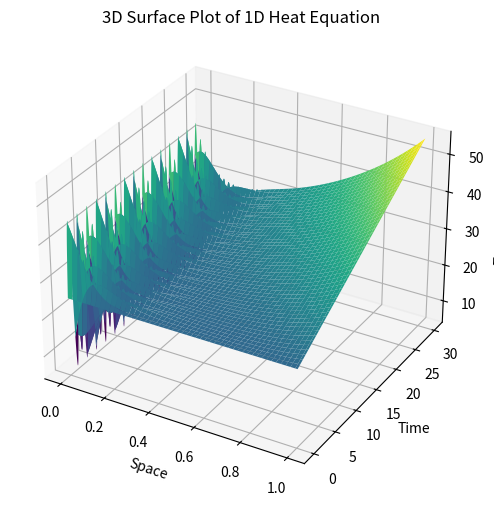

Write Python code to recreate this figure.
import numpy as np
from scipy.sparse.linalg import spsolve
from scipy.sparse import csc_matrix
from matplotlib import pyplot as plt

# setting up parameters
length = 1
nodes = 100
time = 30
k = 0.01
initial_temp = 25


def left_temp_func(temp, t):
    """
    Generates the temperature at the left boundary of the rod

    :param temp: initial temperature of the rod at t=0
    :param t: array consisting of time steps from t=0 to t= total time
    :return: the temperature at the left boundary
    """
    return 20 * np.sin(np.pi * t) + temp


def right_temp_func(temp, t):
    """
    Generates the temperature at the right boundary of the rod

    :param temp: initial temperature of the rod at t=0
    :param t: array consisting of time steps from t=0 to t= total time
    :return: the temperature at the right boundary
    """
    return t + temp


def build_tridiagonal_matrix(a, b, c, nodes):
    """
    Initialises the tridiagonal matrix on the LHS of the equation

    :param a: the coefficient of U @ (t = tau + 1 & x = i-1)
    :param b: the coefficient of U @ (t = tau + 1 & x = i)
    :param c: the coefficient of U @ (t = tau + 1 & x = i+1)
    :param nodes: number of spatial nodes ( used to initialise the size of the tridiagonal matrix)
    :return: the tridiagonal matrix consisting of coefficients
    """

    matrix = np.zeros((nodes, nodes))
    np.fill_diagonal(matrix, b)
    np.fill_diagonal(matrix[1:], a)
    np.fill_diagonal(matrix[:, 1:], c)

    matrix = csc_matrix(matrix)

    return matrix


def solve_heat_equation_cn(length, nodes, time, k, initial_temp):
    """
    Solves the heat equation using the crank nicolson method

    :param length: length of the rod
    :param nodes: number of spatial nodes across the rod
    :param time: the total time
    :param k: heat diffusivity constant
    :param initial_temp: initial temperature of the rod at t=0
    :return: - u: the solved 2d matrix consisting the temperature distribution over time
             - dt: time step size (used for plotting)
             - time_step: no. of time steps for the simulation (used for plotting)
    """
    dx = length / (nodes-1)
    dt_max = 0.5 * (dx**2) / k  # calculating dt using a formula (to ensure stability)
    dt = 0.8 * dt_max
    time_step = int(time/dt)
    t = np.linspace(0, time, time_step)

    alpha = k * dt / (2 * dx**2)
    a = -alpha
    b = 1 + 2 * alpha
    c = -alpha

    u = np.zeros((time_step, nodes))

    u[0, :] = initial_temp
    u[:, 0] = left_temp_func(initial_temp, t)
    u[:, -1] = right_temp_func(initial_temp, t)

    lhs = build_tridiagonal_matrix(a, b, c, nodes-2)
    rhs = np.zeros(nodes-2)

    for tau in range(0, time_step - 1):
        rhs[0] = alpha * (u[tau, 0] + u[tau+1, 0]) + (1 - 2 * alpha) * u[tau, 1] + alpha * u[tau, 2]

        for i in range(1, nodes-2):
            rhs[i] = alpha * u[tau, i] + (1 - 2 * alpha) * u[tau, i+1] + alpha * u[tau, i+2]

        rhs[-1] = alpha * (u[tau, -1] + u[tau+1, -1]) + (1 - 2 * alpha) * u[tau, -2] + alpha * u[tau, -3]

        u[tau+1, 1:-1] = spsolve(lhs, rhs)

    return u, t


def plot(u, t):
    x = np.linspace(0, length, nodes)

    x_plot, t_plot = np.meshgrid(x,t)

    # plotting the 3d surface
    fig = plt.figure(figsize=(10,6))
    ax = fig.add_subplot(111, projection='3d')
    surf = ax.plot_surface(x_plot, t_plot, u, cmap='viridis')

    # set labels and title
    ax.set_xlabel('Space')
    ax.set_ylabel('Time')
    ax.set_zlabel('Temperature')
    ax.set_title('3D Surface Plot of 1D Heat Equation')

    plt.show()


def main():
    u, t = solve_heat_equation_cn(length, nodes, time, k, initial_temp)
    print(u)
    plot(u, t)


if __name__ == "__main__":
    main()

